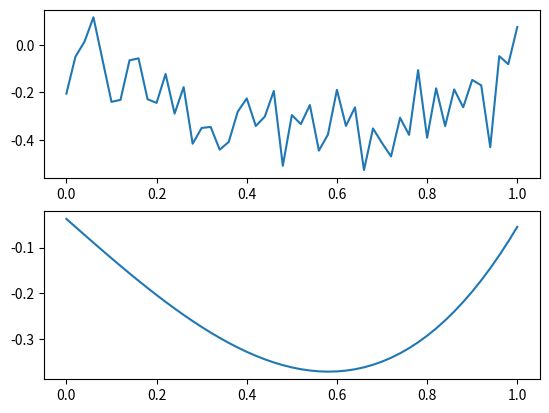

Source code (Python):
import numpy as np
import numpy.polynomial.polynomial as poly
import matplotlib.pyplot as plt

# NumPy has a powerful N-dimensional array object (numpy.ndarray):
x = np.linspace(0, 1, 51)
print(x)

y = x**3 - x + (np.random.randn(len(x)) / 10)
# y = x**2
print(y)

# NumPy can do least-squares fit of a polynomial to data:
c, stats = poly.polyfit(x, y, 3, full=True)
yt = c[0] + c[1]*x + c[2]*x**2 + c[3]*x**3

# Matplotlib can easily plot:
plt.figure(1)
plt.subplot(211)
plt.plot(x, y)
plt.subplot(212)
plt.plot(x, yt)
plt.show()
